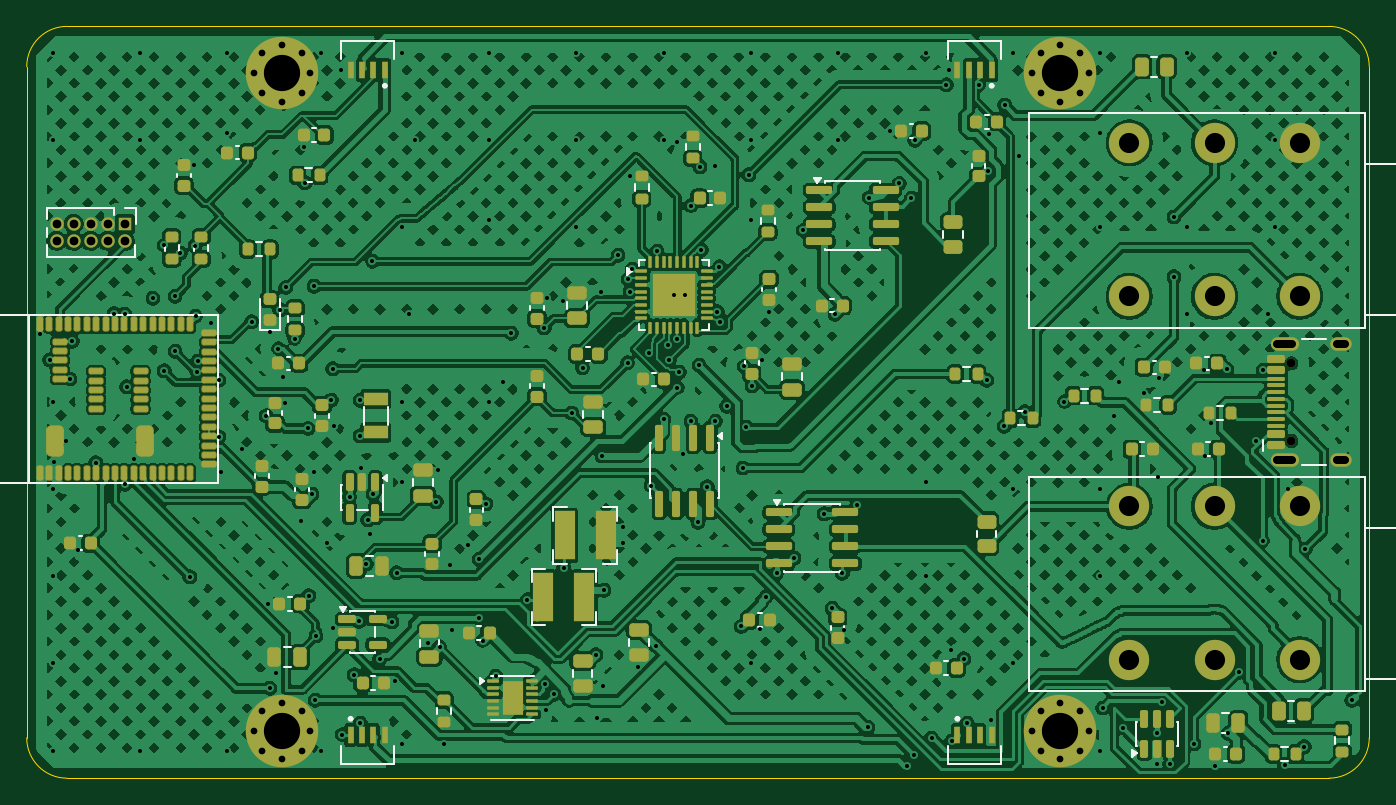
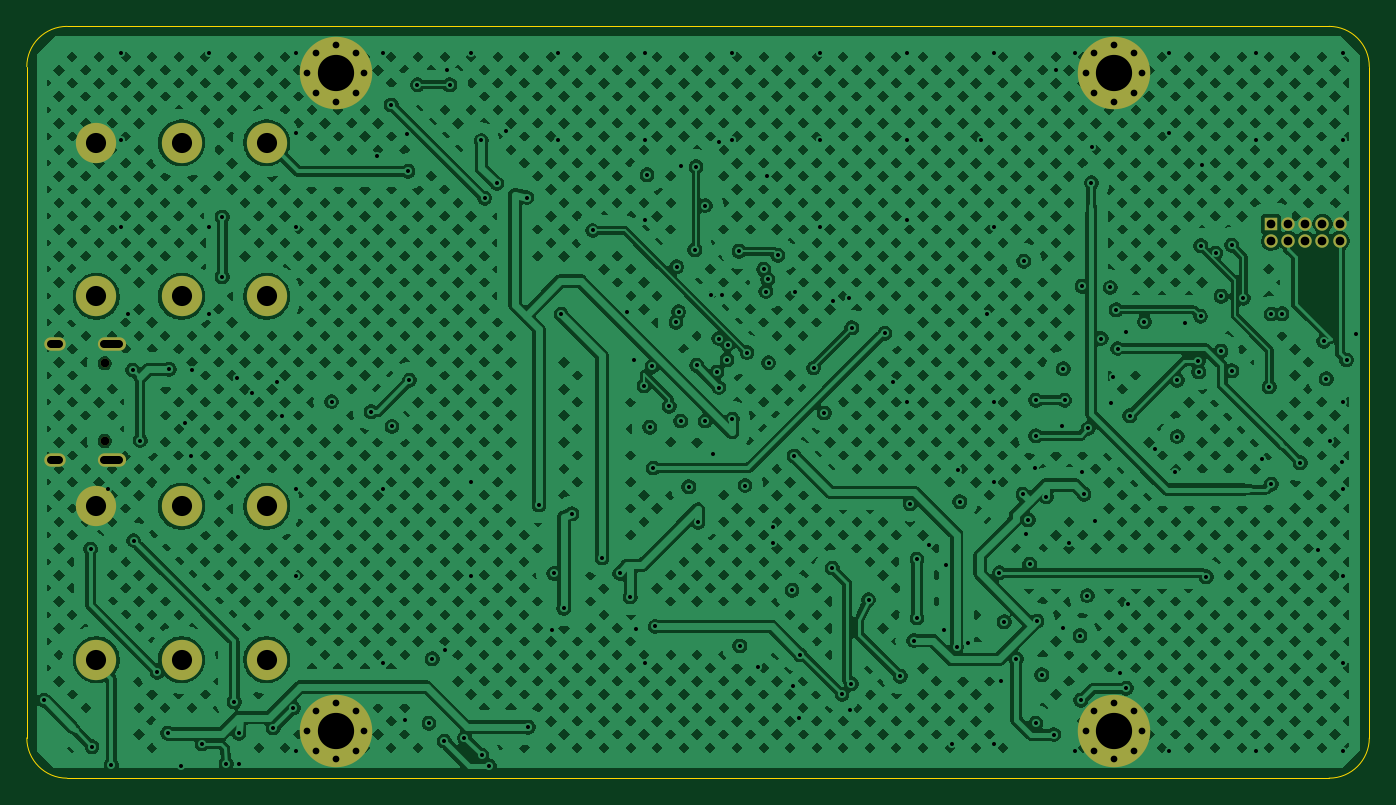
Circuit board: 14 layer files. Board 100.0 x 56.0 mm.
- bottom_copper: AudioLink-B_Cu.gbr (571053 bytes)
- bottom_mask: AudioLink-B_Mask.gbr (2400 bytes)
- paste: AudioLink-B_Paste.gbr (489 bytes)
- bottom_silk: AudioLink-B_Silkscreen.gbr (2410 bytes)
- outline: AudioLink-Edge_Cuts.gbr (1035 bytes)
- top_copper: AudioLink-F_Cu.gbr (649591 bytes)
- top_mask: AudioLink-F_Mask.gbr (14592 bytes)
- paste: AudioLink-F_Paste.gbr (12978 bytes)
- top_silk: AudioLink-F_Silkscreen.gbr (29636 bytes)
- inner_copper: AudioLink-In1_Cu.gbr (204665 bytes)
- inner_copper: AudioLink-In2_Cu.gbr (193141 bytes)
- drill: AudioLink-NPTH.drl (361 bytes)
- drill: AudioLink-PTH.drl (5776 bytes)
- drill: AudioLink-drill-report.txt (938 bytes)

=== bottom_copper: AudioLink-B_Cu.gbr (571053 bytes, source omitted) ===
=== bottom_mask: AudioLink-B_Mask.gbr ===
G04 #@! TF.GenerationSoftware,KiCad,Pcbnew,10.0.6*
G04 #@! TF.CreationDate,2026-09-14T11:38:48+02:00*
G04 #@! TF.ProjectId,AudioLink,41756469-6f4c-4696-9e6b-2e6b69636164,1.0*
G04 #@! TF.SameCoordinates,Original*
G04 #@! TF.FileFunction,Soldermask,Bot*
G04 #@! TF.FilePolarity,Negative*
%FSLAX46Y46*%
G04 Gerber Fmt 4.6, Leading zero omitted, Abs format (unit mm)*
G04 Created by KiCad (PCBNEW 10.0.6) date 2026-09-14 11:38:48*
%MOMM*%
%LPD*%
G01*
G04 APERTURE LIST*
%ADD10C,0.800000*%
%ADD11C,5.400000*%
%ADD12C,0.650000*%
%ADD13O,2.100000X1.000000*%
%ADD14O,1.600000X1.000000*%
%ADD15C,3.000000*%
%ADD16R,1.000000X1.000000*%
%ADD17C,1.000000*%
G04 APERTURE END LIST*
D10*
X175900000Y-75500000D03*
X176515080Y-74015080D03*
X176515080Y-76984920D03*
X178000000Y-73400000D03*
D11*
X178000000Y-75500000D03*
D10*
X178000000Y-77600000D03*
X179484920Y-74015080D03*
X179484920Y-76984920D03*
X180100000Y-75500000D03*
D12*
X195190000Y-102885000D03*
X195190000Y-97105000D03*
D13*
X194690000Y-104315000D03*
D14*
X198870000Y-104315000D03*
D13*
X194690000Y-95675000D03*
D14*
X198870000Y-95675000D03*
D10*
X117900000Y-124500000D03*
X118515080Y-123015080D03*
X118515080Y-125984920D03*
X120000000Y-122400000D03*
D11*
X120000000Y-124500000D03*
D10*
X120000000Y-126600000D03*
X121484920Y-123015080D03*
X121484920Y-125984920D03*
X122100000Y-124500000D03*
D15*
X189475000Y-80675000D03*
X189475000Y-92105000D03*
X195825000Y-80675000D03*
X195825000Y-92105000D03*
X183125000Y-80675000D03*
X183125000Y-92105000D03*
X189475000Y-107745000D03*
X189475000Y-119175000D03*
X195825000Y-107745000D03*
X195825000Y-119175000D03*
X183125000Y-107745000D03*
X183125000Y-119175000D03*
D10*
X175900000Y-124500000D03*
X176515080Y-123015080D03*
X176515080Y-125984920D03*
X178000000Y-122400000D03*
D11*
X178000000Y-124500000D03*
D10*
X178000000Y-126600000D03*
X179484920Y-123015080D03*
X179484920Y-125984920D03*
X180100000Y-124500000D03*
D16*
X108300000Y-86700000D03*
D17*
X108300000Y-87970000D03*
X107030000Y-86700000D03*
X107030000Y-87970000D03*
X105760000Y-86700000D03*
X105760000Y-87970000D03*
X104490000Y-86700000D03*
X104490000Y-87970000D03*
X103220000Y-86700000D03*
X103220000Y-87970000D03*
D10*
X117900000Y-75500000D03*
X118515080Y-74015080D03*
X118515080Y-76984920D03*
X120000000Y-73400000D03*
D11*
X120000000Y-75500000D03*
D10*
X120000000Y-77600000D03*
X121484920Y-74015080D03*
X121484920Y-76984920D03*
X122100000Y-75500000D03*
M02*

=== paste: AudioLink-B_Paste.gbr ===
G04 #@! TF.GenerationSoftware,KiCad,Pcbnew,10.0.6*
G04 #@! TF.CreationDate,2026-09-14T11:38:48+02:00*
G04 #@! TF.ProjectId,AudioLink,41756469-6f4c-4696-9e6b-2e6b69636164,1.0*
G04 #@! TF.SameCoordinates,Original*
G04 #@! TF.FileFunction,Paste,Bot*
G04 #@! TF.FilePolarity,Positive*
%FSLAX46Y46*%
G04 Gerber Fmt 4.6, Leading zero omitted, Abs format (unit mm)*
G04 Created by KiCad (PCBNEW 10.0.6) date 2026-09-14 11:38:48*
%MOMM*%
%LPD*%
G01*
G04 APERTURE LIST*
G04 APERTURE END LIST*
M02*

=== bottom_silk: AudioLink-B_Silkscreen.gbr ===
G04 #@! TF.GenerationSoftware,KiCad,Pcbnew,10.0.6*
G04 #@! TF.CreationDate,2026-09-14T11:38:48+02:00*
G04 #@! TF.ProjectId,AudioLink,41756469-6f4c-4696-9e6b-2e6b69636164,1.0*
G04 #@! TF.SameCoordinates,Original*
G04 #@! TF.FileFunction,Legend,Bot*
G04 #@! TF.FilePolarity,Positive*
%FSLAX46Y46*%
G04 Gerber Fmt 4.6, Leading zero omitted, Abs format (unit mm)*
G04 Created by KiCad (PCBNEW 10.0.6) date 2026-09-14 11:38:48*
%MOMM*%
%LPD*%
G01*
G04 APERTURE LIST*
%ADD10C,0.800000*%
%ADD11C,5.400000*%
%ADD12C,0.650000*%
%ADD13O,2.100000X1.000000*%
%ADD14O,1.600000X1.000000*%
%ADD15C,3.000000*%
%ADD16R,1.000000X1.000000*%
%ADD17C,1.000000*%
G04 APERTURE END LIST*
%LPC*%
D10*
X175900000Y-75500000D03*
X176515080Y-74015080D03*
X176515080Y-76984920D03*
X178000000Y-73400000D03*
D11*
X178000000Y-75500000D03*
D10*
X178000000Y-77600000D03*
X179484920Y-74015080D03*
X179484920Y-76984920D03*
X180100000Y-75500000D03*
D12*
X195190000Y-102885000D03*
X195190000Y-97105000D03*
D13*
X194690000Y-104315000D03*
D14*
X198870000Y-104315000D03*
D13*
X194690000Y-95675000D03*
D14*
X198870000Y-95675000D03*
D10*
X117900000Y-124500000D03*
X118515080Y-123015080D03*
X118515080Y-125984920D03*
X120000000Y-122400000D03*
D11*
X120000000Y-124500000D03*
D10*
X120000000Y-126600000D03*
X121484920Y-123015080D03*
X121484920Y-125984920D03*
X122100000Y-124500000D03*
D15*
X189475000Y-80675000D03*
X189475000Y-92105000D03*
X195825000Y-80675000D03*
X195825000Y-92105000D03*
X183125000Y-80675000D03*
X183125000Y-92105000D03*
X189475000Y-107745000D03*
X189475000Y-119175000D03*
X195825000Y-107745000D03*
X195825000Y-119175000D03*
X183125000Y-107745000D03*
X183125000Y-119175000D03*
D10*
X175900000Y-124500000D03*
X176515080Y-123015080D03*
X176515080Y-125984920D03*
X178000000Y-122400000D03*
D11*
X178000000Y-124500000D03*
D10*
X178000000Y-126600000D03*
X179484920Y-123015080D03*
X179484920Y-125984920D03*
X180100000Y-124500000D03*
D16*
X108300000Y-86700000D03*
D17*
X108300000Y-87970000D03*
X107030000Y-86700000D03*
X107030000Y-87970000D03*
X105760000Y-86700000D03*
X105760000Y-87970000D03*
X104490000Y-86700000D03*
X104490000Y-87970000D03*
X103220000Y-86700000D03*
X103220000Y-87970000D03*
D10*
X117900000Y-75500000D03*
X118515080Y-74015080D03*
X118515080Y-76984920D03*
X120000000Y-73400000D03*
D11*
X120000000Y-75500000D03*
D10*
X120000000Y-77600000D03*
X121484920Y-74015080D03*
X121484920Y-76984920D03*
X122100000Y-75500000D03*
%LPD*%
M02*

=== outline: AudioLink-Edge_Cuts.gbr ===
G04 #@! TF.GenerationSoftware,KiCad,Pcbnew,10.0.6*
G04 #@! TF.CreationDate,2026-09-14T11:38:48+02:00*
G04 #@! TF.ProjectId,AudioLink,41756469-6f4c-4696-9e6b-2e6b69636164,1.0*
G04 #@! TF.SameCoordinates,Original*
G04 #@! TF.FileFunction,Profile,NP*
%FSLAX46Y46*%
G04 Gerber Fmt 4.6, Leading zero omitted, Abs format (unit mm)*
G04 Created by KiCad (PCBNEW 10.0.6) date 2026-09-14 11:38:48*
%MOMM*%
%LPD*%
G01*
G04 APERTURE LIST*
G04 #@! TA.AperFunction,Profile*
%ADD10C,0.100000*%
G04 #@! TD*
G04 APERTURE END LIST*
D10*
X101000000Y-75000000D02*
G75*
G02*
X104000000Y-72000000I3000000J0D01*
G01*
X101000000Y-125000000D02*
X101000000Y-75000000D01*
X104000000Y-128000000D02*
G75*
G02*
X101000000Y-125000000I0J3000000D01*
G01*
X198000000Y-72000000D02*
X104000000Y-72000000D01*
X198000000Y-72000000D02*
G75*
G02*
X201000000Y-75000000I0J-3000000D01*
G01*
X198000000Y-128000000D02*
X104000000Y-128000000D01*
X201000000Y-75000000D02*
X201000000Y-125000000D01*
X201000000Y-125000000D02*
G75*
G02*
X198000000Y-128000000I-3000000J0D01*
G01*
M02*

=== top_copper: AudioLink-F_Cu.gbr (649591 bytes, source omitted) ===
=== top_mask: AudioLink-F_Mask.gbr (14592 bytes, source omitted) ===
=== paste: AudioLink-F_Paste.gbr (12978 bytes, source omitted) ===
=== top_silk: AudioLink-F_Silkscreen.gbr (29636 bytes, source omitted) ===
=== inner_copper: AudioLink-In1_Cu.gbr (204665 bytes, source omitted) ===
=== inner_copper: AudioLink-In2_Cu.gbr (193141 bytes, source omitted) ===
=== drill: AudioLink-NPTH.drl ===
M48
; DRILL file KiCad 10.0.6 date 2026-09-14T11:38:49
; FORMAT={-:-/ absolute / metric / decimal}
; #@! TF.CreationDate,2026-09-14T11:38:49+02:00
; #@! TF.GenerationSoftware,Kicad,Pcbnew,10.0.6
; #@! TF.FileFunction,NonPlated,1,4,NPTH
FMAT,2
METRIC
; #@! TA.AperFunction,NonPlated,NPTH,ComponentDrill
T1C0.650
%
G90
G05
T1
X195.19Y-97.105
X195.19Y-102.885
M30

=== drill: AudioLink-PTH.drl (5776 bytes, source omitted) ===
=== drill: AudioLink-drill-report.txt (938 bytes, source withheld) ===
